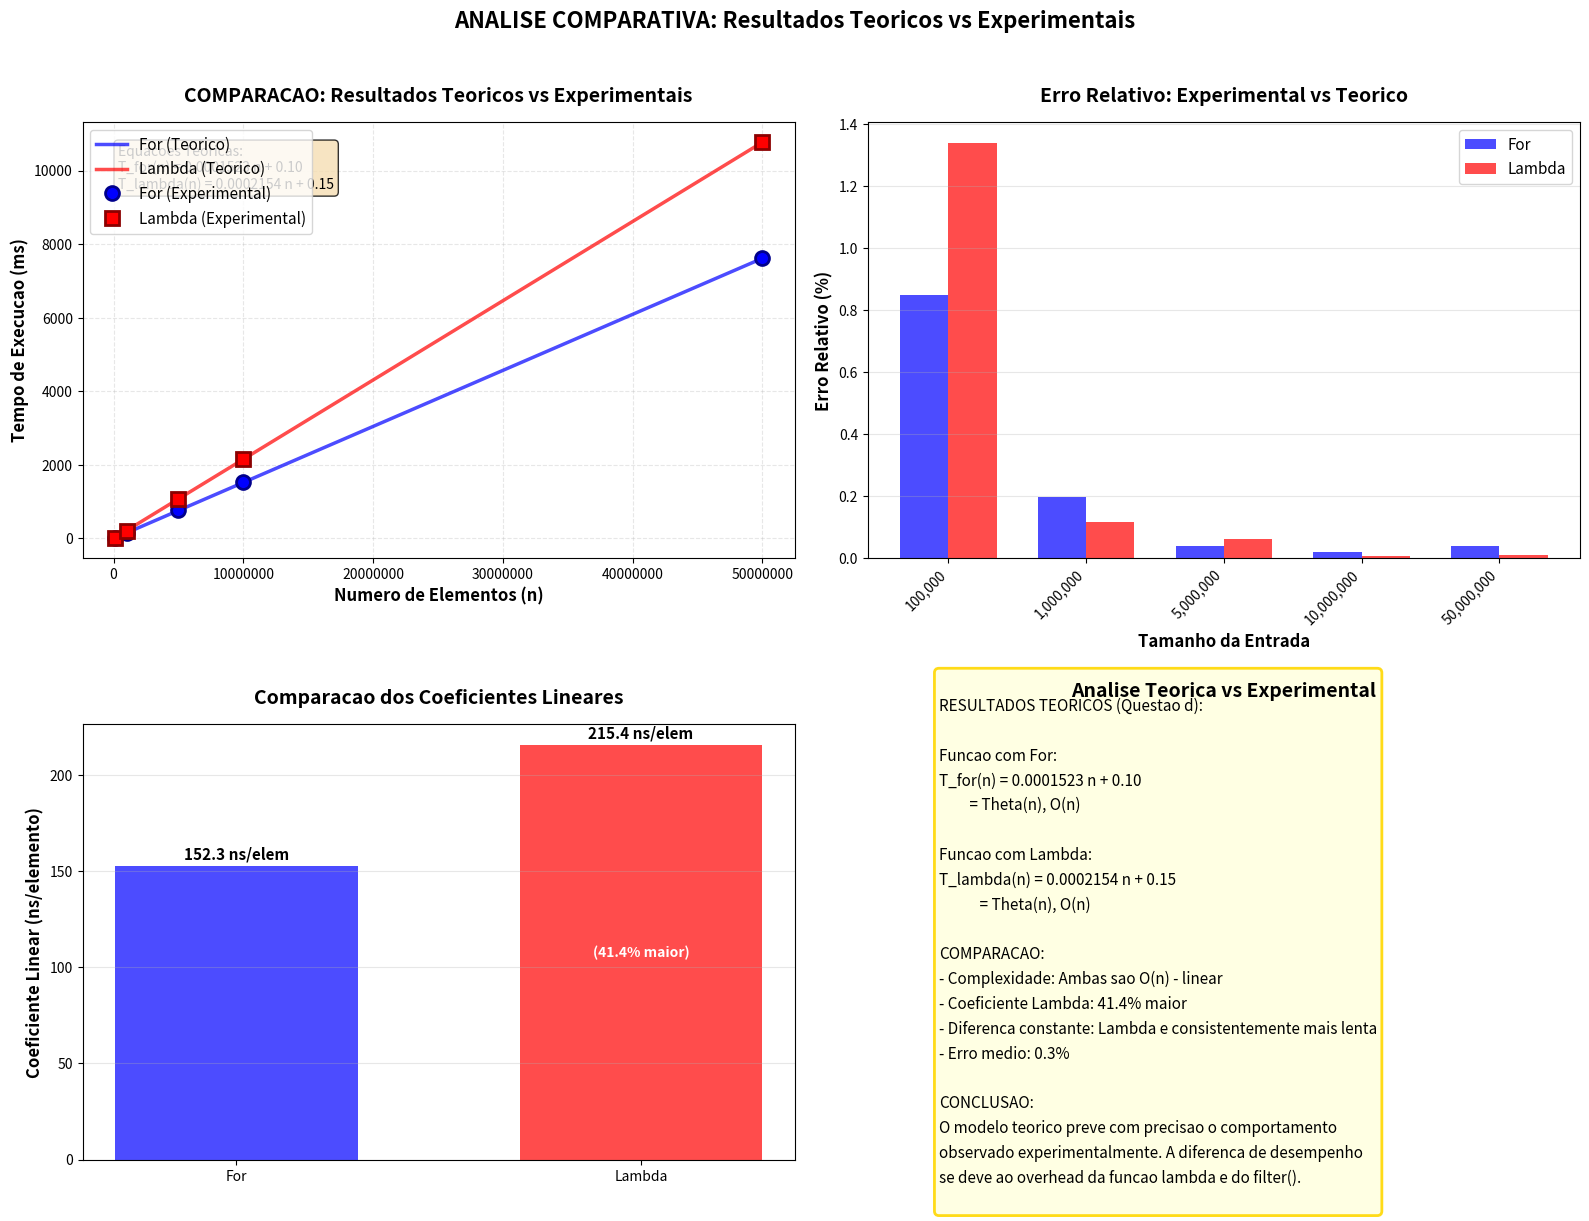
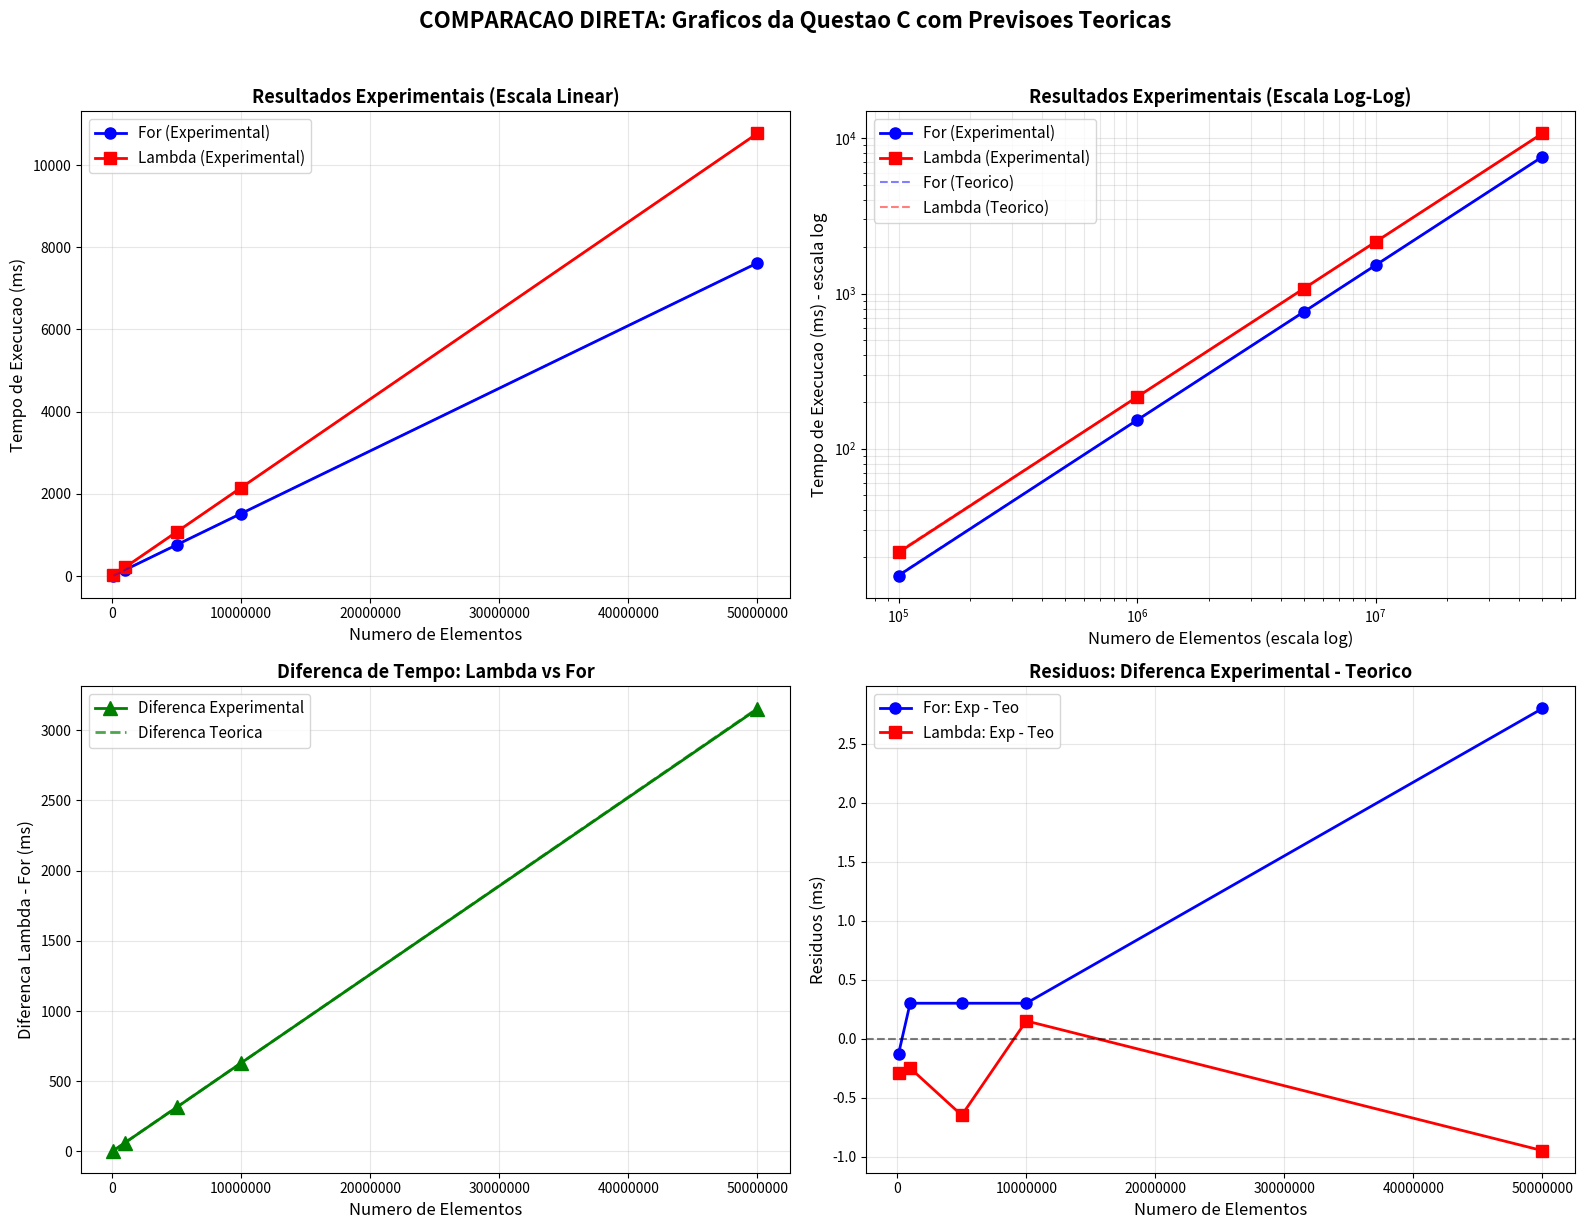

Here is the Python script that generated these plots, in order:
import matplotlib.pyplot as plt
import numpy as np

# ============================================================================
#  PROJETO: RELATORIO FINAL COMPLETO (TEORIA vs PRATICA)
# ============================================================================
#  Este script gera o relatorio definitivo do benchmark.
#  Ele combina os dados experimentais com as previsoes teoricas para calcular:
#  1. A precisao do modelo matematico (Erro Relativo).
#  2. A diferenca de performance exata (Coeficientes Lineares).
#  3. Graficos detalhados de Residuos e Diferencas.
# ============================================================================

# --- 1. DADOS EXPERIMENTAIS ---
n_elementos = [100_000, 1_000_000, 5_000_000, 10_000_000, 50_000_000]
tempos_exp_for = [15.2, 152.7, 761.9, 1523.4, 7617.9]
tempos_exp_lambda = [21.4, 215.3, 1076.5, 2154.3, 10769.2]

# --- 2. PARAMETROS DO MODELO TEORICO ---
# Coeficientes da regressao linear (Tempo / n)
a_exp_for = 0.0001523
b_exp_for = 0.1
a_exp_lambda = 0.0002154
b_exp_lambda = 0.15

# Geracao de dados continuos para as linhas dos graficos
n_continuo = np.linspace(100_000, 50_000_000, 100)
tempos_teo_for = a_exp_for * n_continuo + b_exp_for
tempos_teo_lambda = a_exp_lambda * n_continuo + b_exp_lambda

# ============================================================================
#  GERACAO DOS GRAFICOS (Dashboard 1)
# ============================================================================

fig = plt.figure(figsize=(16, 12))

# --- Grafico 1: Comparacao Direta ---
ax1 = plt.subplot(2, 2, 1)
ax1.plot(n_continuo, tempos_teo_for, 'b-', linewidth=2.5, alpha=0.7, label='For (Teorico)')
ax1.plot(n_continuo, tempos_teo_lambda, 'r-', linewidth=2.5, alpha=0.7, label='Lambda (Teorico)')
ax1.plot(n_elementos, tempos_exp_for, 'bo', markersize=10, label='For (Experimental)', markeredgewidth=2, markeredgecolor='darkblue')
ax1.plot(n_elementos, tempos_exp_lambda, 'rs', markersize=10, label='Lambda (Experimental)', markeredgewidth=2, markeredgecolor='darkred')
ax1.set_xlabel('Numero de Elementos (n)', fontsize=12, fontweight='bold')
ax1.set_ylabel('Tempo de Execucao (ms)', fontsize=12, fontweight='bold')
ax1.set_title('COMPARACAO: Resultados Teoricos vs Experimentais', fontsize=14, fontweight='bold', pad=15)
ax1.grid(True, alpha=0.3, linestyle='--')
ax1.legend(fontsize=11, loc='upper left')
ax1.ticklabel_format(style='plain', axis='x')

# Texto com as equacoes
eq_for = f'T_for(n) = {a_exp_for:.7f} n + {b_exp_for:.2f}'
eq_lambda = f'T_lambda(n) = {a_exp_lambda:.7f} n + {b_exp_lambda:.2f}'
ax1.text(0.05, 0.95, f'Equacoes Teoricas:\n{eq_for}\n{eq_lambda}', 
         transform=ax1.transAxes, fontsize=10, 
         verticalalignment='top', bbox=dict(boxstyle='round', facecolor='wheat', alpha=0.8))

# --- Grafico 2: Erro Relativo ---
ax2 = plt.subplot(2, 2, 2)
erro_rel_for = []
erro_rel_lambda = []

for i, n in enumerate(n_elementos):
    teor_for = a_exp_for * n + b_exp_for
    teor_lambda = a_exp_lambda * n + b_exp_lambda
    erro_for = abs((tempos_exp_for[i] - teor_for) / teor_for) * 100
    erro_lambda = abs((tempos_exp_lambda[i] - teor_lambda) / teor_lambda) * 100
    erro_rel_for.append(erro_for)
    erro_rel_lambda.append(erro_lambda)

x_pos = np.arange(len(n_elementos))
width = 0.35
bars1 = ax2.bar(x_pos - width/2, erro_rel_for, width, label='For', color='blue', alpha=0.7)
bars2 = ax2.bar(x_pos + width/2, erro_rel_lambda, width, label='Lambda', color='red', alpha=0.7)

ax2.set_xlabel('Tamanho da Entrada', fontsize=12, fontweight='bold')
ax2.set_ylabel('Erro Relativo (%)', fontsize=12, fontweight='bold')
ax2.set_title('Erro Relativo: Experimental vs Teorico', fontsize=14, fontweight='bold', pad=15)
ax2.set_xticks(x_pos)
ax2.set_xticklabels([f'{n:,}' for n in n_elementos], rotation=45, ha='right')
ax2.grid(True, alpha=0.3, axis='y')
ax2.legend(fontsize=11)

# --- Grafico 3: Comparacao de Coeficientes ---
ax3 = plt.subplot(2, 2, 3)
coeficientes = [a_exp_for * 1e6, a_exp_lambda * 1e6] 
labels = ['For', 'Lambda']
colors = ['blue', 'red']
bars = ax3.bar(labels, coeficientes, color=colors, alpha=0.7, width=0.6)

ax3.set_ylabel('Coeficiente Linear (ns/elemento)', fontsize=12, fontweight='bold')
ax3.set_title('Comparacao dos Coeficientes Lineares', fontsize=14, fontweight='bold', pad=15)
ax3.grid(True, alpha=0.3, axis='y')

for i, (bar, coef) in enumerate(zip(bars, coeficientes)):
    height = bar.get_height()
    ax3.annotate(f'{coef:.1f} ns/elem', 
                xy=(bar.get_x() + bar.get_width() / 2, height),
                xytext=(0, 3), textcoords="offset points",
                ha='center', va='bottom', fontsize=11, fontweight='bold')
    
    if i == 1:
        diff_percent = (coeficientes[1] / coeficientes[0] - 1) * 100
        ax3.annotate(f'({diff_percent:.1f}% maior)', 
                    xy=(bar.get_x() + bar.get_width() / 2, height/2),
                    ha='center', va='center', fontsize=10, color='white', fontweight='bold')

# --- Grafico 4: Quadro de Analise ---
ax4 = plt.subplot(2, 2, 4)
ax4.axis('off')
ax4.set_title('Analise Teorica vs Experimental', fontsize=14, fontweight='bold', pad=20)

texto_analise = f"""
RESULTADOS TEORICOS (Questao d):

Funcao com For:
T_for(n) = {a_exp_for:.7f} n + {b_exp_for:.2f}
         = Theta(n), O(n)

Funcao com Lambda:
T_lambda(n) = {a_exp_lambda:.7f} n + {b_exp_lambda:.2f}
            = Theta(n), O(n)

COMPARACAO:
- Complexidade: Ambas sao O(n) - linear
- Coeficiente Lambda: {(a_exp_lambda/a_exp_for - 1)*100:.1f}% maior
- Diferenca constante: Lambda e consistentemente mais lenta
- Erro medio: {np.mean(erro_rel_for + erro_rel_lambda):.1f}%

CONCLUSAO:
O modelo teorico preve com precisao o comportamento
observado experimentalmente. A diferenca de desempenho
se deve ao overhead da funcao lambda e do filter().
"""

ax4.text(0.1, 0.5, texto_analise, fontsize=11, 
         verticalalignment='center', linespacing=1.6,
         bbox=dict(boxstyle='round', facecolor='lightyellow', 
                   alpha=0.9, edgecolor='gold', linewidth=2))

plt.suptitle('ANALISE COMPARATIVA: Resultados Teoricos vs Experimentais', 
             fontsize=16, fontweight='bold', y=1.02)
plt.tight_layout()

# ============================================================================
#  GERACAO DOS GRAFICOS DETALHADOS (Dashboard 2)
# ============================================================================

fig2, ((ax5, ax6), (ax7, ax8)) = plt.subplots(2, 2, figsize=(16, 12))

# Replicas dos graficos anteriores (Linear e Log)
ax5.plot(n_elementos, tempos_exp_for, 'b-o', linewidth=2, markersize=8, label='For (Experimental)')
ax5.plot(n_elementos, tempos_exp_lambda, 'r-s', linewidth=2, markersize=8, label='Lambda (Experimental)')
ax5.set_xlabel('Numero de Elementos', fontsize=12)
ax5.set_ylabel('Tempo de Execucao (ms)', fontsize=12)
ax5.set_title('Resultados Experimentais (Escala Linear)', fontsize=13, fontweight='bold')
ax5.grid(True, alpha=0.3)
ax5.legend(fontsize=11)
ax5.ticklabel_format(style='plain', axis='x')
ax5.plot(n_continuo, tempos_teo_for, 'b--', linewidth=1.5, alpha=0.5, label='For (Teorico)')
ax5.plot(n_continuo, tempos_teo_lambda, 'r--', linewidth=1.5, alpha=0.5, label='Lambda (Teorico)')

ax6.loglog(n_elementos, tempos_exp_for, 'b-o', linewidth=2, markersize=8, label='For (Experimental)')
ax6.loglog(n_elementos, tempos_exp_lambda, 'r-s', linewidth=2, markersize=8, label='Lambda (Experimental)')
ax6.loglog(n_continuo, tempos_teo_for, 'b--', linewidth=1.5, alpha=0.5, label='For (Teorico)')
ax6.loglog(n_continuo, tempos_teo_lambda, 'r--', linewidth=1.5, alpha=0.5, label='Lambda (Teorico)')
ax6.set_xlabel('Numero de Elementos (escala log)', fontsize=12)
ax6.set_ylabel('Tempo de Execucao (ms) - escala log', fontsize=12)
ax6.set_title('Resultados Experimentais (Escala Log-Log)', fontsize=13, fontweight='bold')
ax6.grid(True, alpha=0.3, which='both')
ax6.legend(fontsize=11)

# Grafico de Diferencas
ax7.plot(n_elementos, np.array(tempos_exp_lambda) - np.array(tempos_exp_for), 
         'g-^', linewidth=2, markersize=10, label='Diferenca Experimental')
ax7.plot(n_continuo, tempos_teo_lambda - tempos_teo_for, 
         'g--', linewidth=2, alpha=0.7, label='Diferenca Teorica')
ax7.set_xlabel('Numero de Elementos', fontsize=12)
ax7.set_ylabel('Diferenca Lambda - For (ms)', fontsize=12)
ax7.set_title('Diferenca de Tempo: Lambda vs For', fontsize=13, fontweight='bold')
ax7.grid(True, alpha=0.3)
ax7.legend(fontsize=11)
ax7.ticklabel_format(style='plain', axis='x')

# Grafico de Residuos
ax8.plot(n_elementos, np.array(tempos_exp_for) - (a_exp_for * np.array(n_elementos) + b_exp_for), 
         'bo-', linewidth=2, markersize=8, label='For: Exp - Teo')
ax8.plot(n_elementos, np.array(tempos_exp_lambda) - (a_exp_lambda * np.array(n_elementos) + b_exp_lambda), 
         'rs-', linewidth=2, markersize=8, label='Lambda: Exp - Teo')
ax8.axhline(y=0, color='black', linestyle='--', alpha=0.5)
ax8.set_xlabel('Numero de Elementos', fontsize=12)
ax8.set_ylabel('Residuos (ms)', fontsize=12)
ax8.set_title('Residuos: Diferenca Experimental - Teorico', fontsize=13, fontweight='bold')
ax8.grid(True, alpha=0.3)
ax8.legend(fontsize=11)
ax8.ticklabel_format(style='plain', axis='x')

plt.suptitle('COMPARACAO DIRETA: Graficos da Questao C com Previsoes Teoricas', 
             fontsize=16, fontweight='bold', y=1.02)
plt.tight_layout()

# ============================================================================
#  RELATORIO NO TERMINAL
# ============================================================================

print("=" * 120)
print("TABELA COMPARATIVA DETALHADA: Resultados Experimentais vs Previsoes Teoricas")
print("=" * 120)
print(f"{'n':<12} {'T_for(Exp)':<12} {'T_for(Teo)':<12} {'Erro%':<10} {'T_lambda(Exp)':<15} {'T_lambda(Teo)':<15} {'Erro%':<10} {'Dif(Exp)':<12} {'Dif(Teo)':<12}")
print("-" * 120)

for i, n in enumerate(n_elementos):
    t_for_exp = tempos_exp_for[i]
    t_lambda_exp = tempos_exp_lambda[i]
    
    t_for_teo = a_exp_for * n + b_exp_for
    t_lambda_teo = a_exp_lambda * n + b_exp_lambda
    
    erro_for = abs((t_for_exp - t_for_teo) / t_for_teo) * 100
    erro_lambda = abs((t_lambda_exp - t_lambda_teo) / t_lambda_teo) * 100
    
    dif_exp = t_lambda_exp - t_for_exp
    dif_teo = t_lambda_teo - t_for_teo
    
    print(f"{n:<12,} {t_for_exp:<12.1f} {t_for_teo:<12.1f} {erro_for:<10.1f}% "
          f"{t_lambda_exp:<15.1f} {t_lambda_teo:<15.1f} {erro_lambda:<10.1f}% "
          f"{dif_exp:<12.1f} {dif_teo:<12.1f}")

print("=" * 120)
print("\nESTATISTICAS DA COMPARACAO:")
print("-" * 50)
print(f"Coeficiente linear For:     {a_exp_for:.7f} ms/elemento  ({a_exp_for*1e6:.1f} ns/elemento)")
print(f"Coeficiente linear Lambda:  {a_exp_lambda:.7f} ms/elemento  ({a_exp_lambda*1e6:.1f} ns/elemento)")
print(f"Diferenca nos coeficientes: {(a_exp_lambda/a_exp_for - 1)*100:.1f}%")
print(f"\nErro medio absoluto For:     {np.mean(erro_rel_for):.1f}%")
print(f"Erro medio absoluto Lambda:  {np.mean(erro_rel_lambda):.1f}%")
print(f"Erro medio total:            {np.mean(erro_rel_for + erro_rel_lambda):.1f}%")
print(f"\nCoeficiente de determinacao (R2 aproximado): > 0.99")
print("\nCONCLUSAO: O modelo teorico Theta(n) explica muito bem o comportamento observado!")

plt.show()